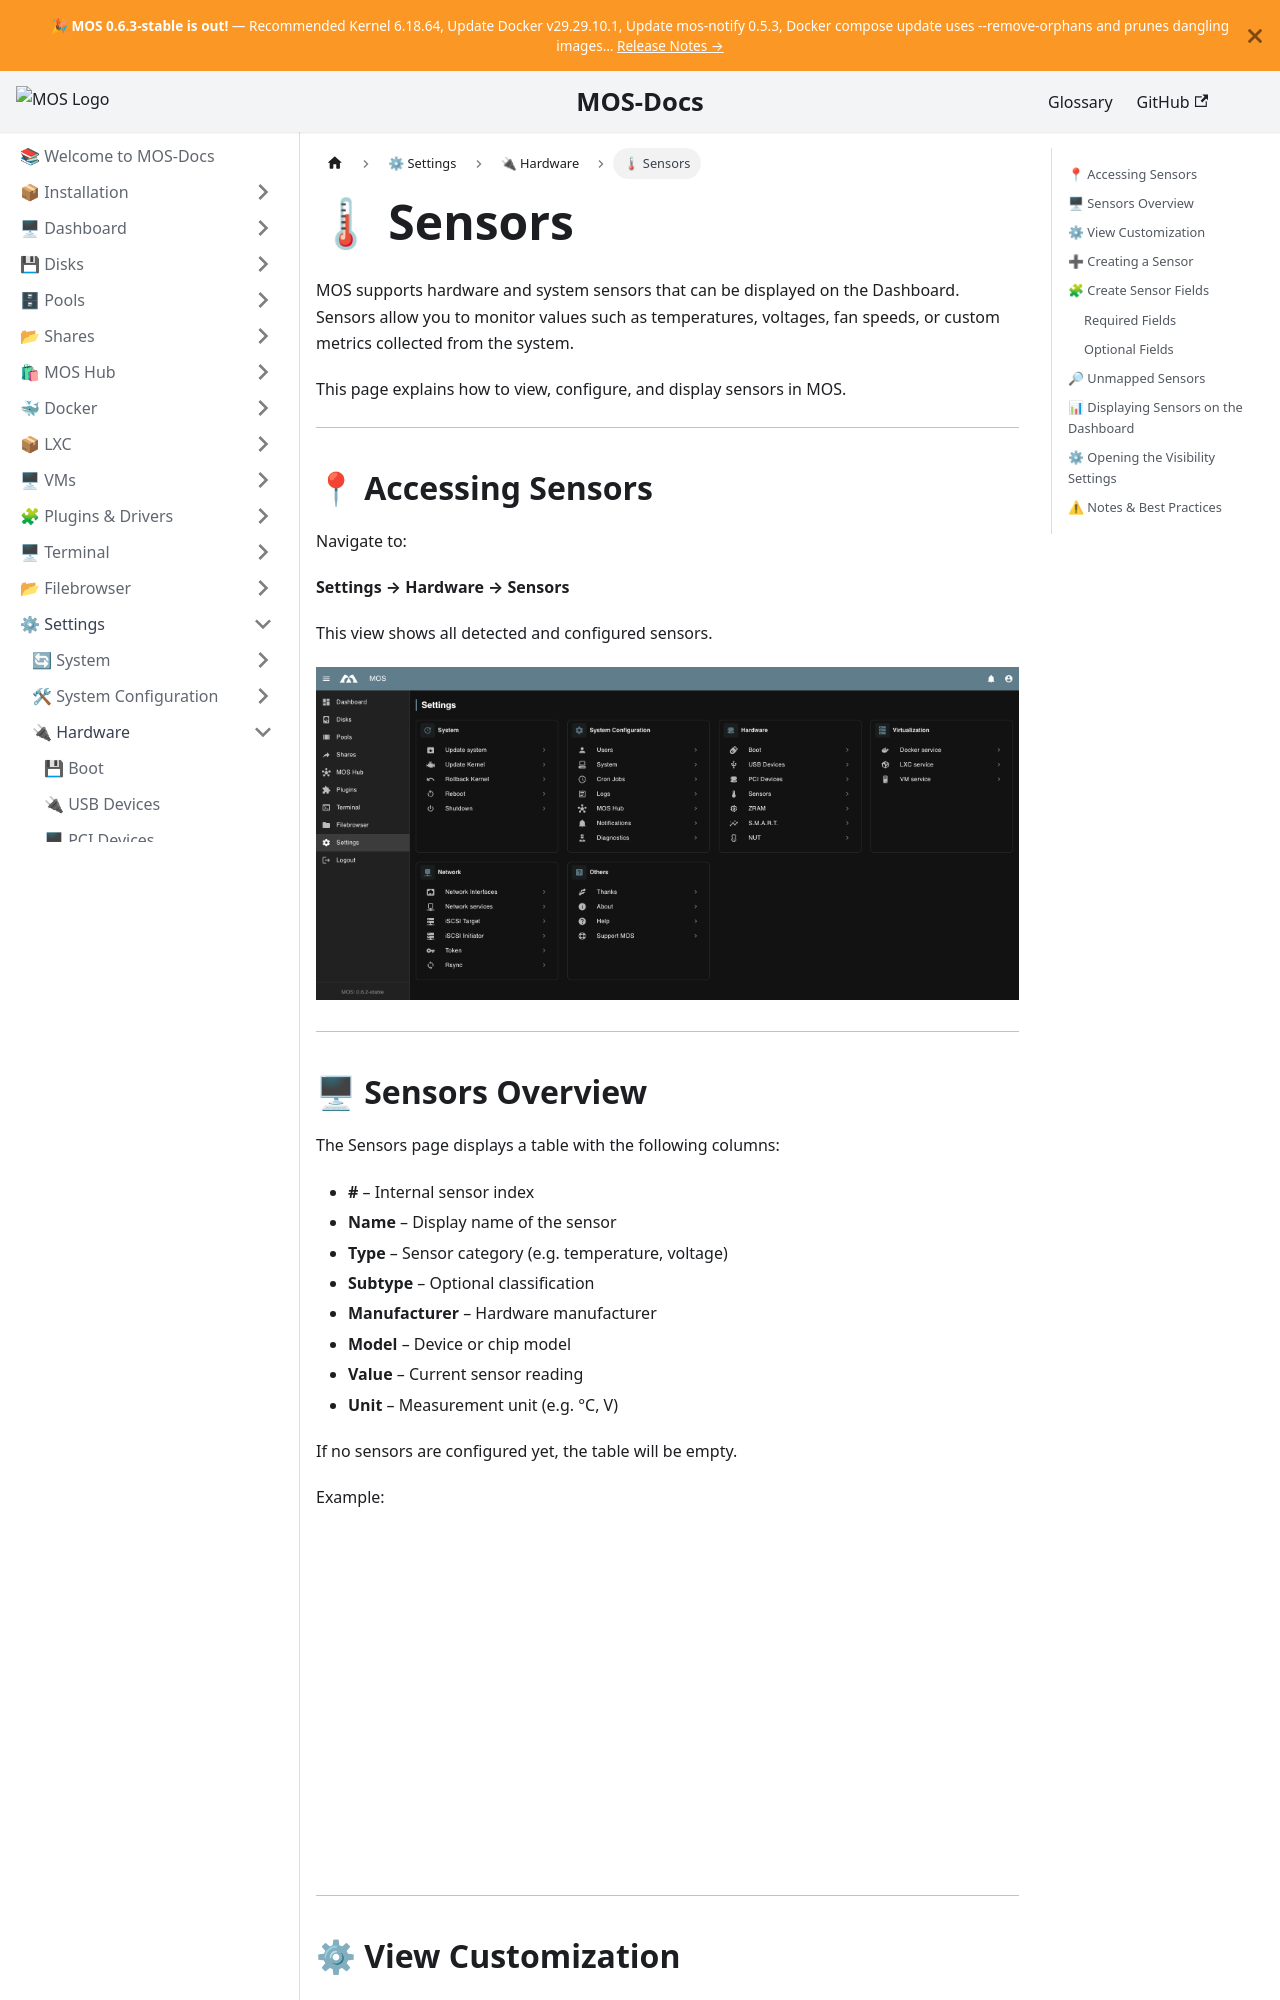

repository: mos-nas/mos-docs · page: docs/Settings/Hardware/Sensors/index.html · generator: docusaurus

---
sidebar_label: 🌡 Sensors
sidebar_position: 3
description: "Monitor hardware sensors in MOS: display temperatures, voltages, fan speeds, and custom metrics on the dashboard."
---

# 🌡 Sensors

MOS supports hardware and system sensors that can be displayed on the Dashboard.
Sensors allow you to monitor values such as temperatures, voltages, fan speeds, or custom metrics collected from the system.

This page explains how to view, configure, and display sensors in MOS.

---

## 📍 Accessing Sensors

Navigate to:

**Settings → Hardware → Sensors**

This view shows all detected and configured sensors.

![Settings Sensors](/img/MOS_Settings.png)


---
